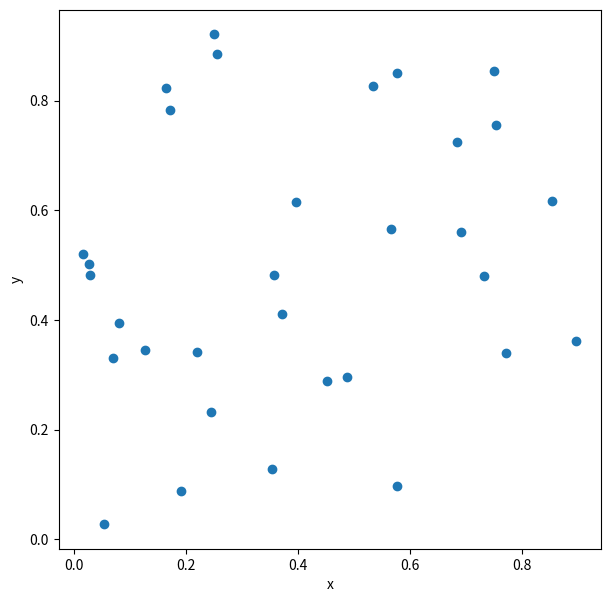

Python code for this plot: (Note: this script raises an exception after producing the figure.)
import numpy as np


def gen_random_tsp(ncity: int):
    # 座標
    locations = np.random.uniform(size=(ncity, 2))

    # 距離行列
    all_diffs = np.expand_dims(locations, axis=1) - np.expand_dims(locations, axis=0)
    distances = np.sqrt(np.sum(all_diffs**2, axis=-1))

    return locations, distances

import matplotlib.pyplot as plt


def show_plot(locs: np.ndarray):
    plt.figure(figsize=(7, 7))
    plt.xlabel("x")
    plt.ylabel("y")
    plt.scatter(*zip(*locations))
    plt.show()


ncity = 32
locations, distances = gen_random_tsp(ncity)

show_plot(locations)

from amplify import BinarySymbolGenerator

gen = BinarySymbolGenerator()
q = gen.array(ncity, ncity)

q_4city = BinarySymbolGenerator().array(4, 4)
q_4city  # 4都市の場合の実行例

from amplify import einsum

cost = einsum("ij,ni,nj->", distances, q, q.roll(-1, axis=0))

from amplify.constraint import one_hot
from amplify import sum_poly

# 行に対する制約
row_constraints = [one_hot(q[n]) for n in range(ncity)]

# 列に対する制約
col_constraints = [one_hot(q[:, i]) for i in range(ncity)]

constraints = sum(row_constraints) + sum(col_constraints)

constraints *= np.amax(distances)  # 制約条件の強さを設定
model = cost + constraints

from amplify import Solver
from amplify.client import FixstarsClient

client = FixstarsClient()
client.parameters.timeout = 5000  # タイムアウト5秒

solver = Solver(client)

result = solver.solve(model)
if len(result) == 0:
    raise RuntimeError("Any one of constraints is not satisfied.")

energy, values = result[0].energy, result[0].values

energy

q_values = q.decode(values)

route = np.where(np.array(q_values) == 1)[1]
print(route)

def show_route(route: list, distances: np.ndarray, locations: np.ndarray):
    ncity = len(route)
    path_length = sum(
        [distances[route[i]][route[(i + 1) % ncity]] for i in range(ncity)]
    )

    x = [i[0] for i in locations]
    y = [i[1] for i in locations]
    plt.figure(figsize=(7, 7))
    plt.title(f"path length: {path_length}")
    plt.xlabel("x")
    plt.ylabel("y")

    for i in range(ncity):
        r = route[i]
        n = route[(i + 1) % ncity]
        plt.plot([x[r], x[n]], [y[r], y[n]], "b-")
    plt.plot(x, y, "ro")
    plt.show()

    return path_length

show_route(route, distances, locations)

k = 0.5
model = cost + constraints * k * np.amax(distances)

client.parameters.timeout = 1000  # タイムアウト1秒
solver = Solver(client)

for i in range(2, 10):
    k = 0.1 * (i + 1)
    model = cost + constraints * k * np.amax(distances)
    result = solver.solve(model)

    print(f"k={k}")
    if len(result) == 0:
        print(f"Any one of constraints is not satisfied.")
        continue

    energy, values = result[0].energy, result[0].values

    q_values = q.decode(values)
    route = np.where(np.array(q_values) == 1)[1]
    show_route(route, distances, locations)

# 各行の非ゼロ最小値をリストで取得
d_min = np.array(
    [(distances[n][distances[n].nonzero()]).min() for n in range(ncity)]
).reshape(ncity, 1)

# コスト関数の係数を改変し定数項を加算
new_cost = einsum("ij,ni,nj->", (distances - d_min), q, q.roll(-1, axis=0)) + sum(d_min)

# 各行の最小値を引いた上で全要素の最大値を取得
new_model = new_cost + constraints * np.amax(distances - d_min)

# コスト関数変更前
for i in range(10):
    k = 0.05 * (i + 1)
    model = cost + constraints * k * np.amax(distances)
    result = solver.solve(model)

    print(f"k={k}")
    if len(result) == 0:
        print(f"Any one of constraints is not satisfied.")
        continue
    else:  # 制約を満たす解を得られたら終了
        q_values = q.decode(result[0].values)
        route = np.where(np.array(q_values) == 1)[1]
        show_route(route, distances, locations)
        break

# コスト関数変更後
for i in range(10):
    k = 0.05 * (i + 1)
    new_model = new_cost + constraints * k * np.amax(distances - d_min)
    result = solver.solve(new_model)

    print(f"k={k}")
    if len(result) == 0:
        print(f"Any one of constraints is not satisfied.")
        continue
    else:  # 制約を満たす解を得られたら終了
        q_values = q.decode(result[0].values)
        route = np.where(np.array(q_values) == 1)[1]
        show_route(route, distances, locations)
        break

# 変数テーブルの作成
gen = BinarySymbolGenerator()
q = gen.array(ncity, ncity)

# 変数テーブルの要素に値を設定
q[0, 0] = 1
for i in range(1, ncity):
    q[0, i] = 0
    q[i, 0] = 0

q

from amplify.constraint import penalty

# 順序に対する制約
pem_constraint = [
    penalty(q[ncity - 1, i] * q[1, j])
    for i in range(ncity)
    for j in range(i + 1, ncity)
]

# 行に対する制約
row_constraints = [one_hot(q[n]) for n in range(ncity)]

# 列に対する制約
col_constraints = [one_hot(q[:, i]) for i in range(ncity)]

constraints = sum(row_constraints) + sum(col_constraints) + sum(pem_constraint)

k = 1.0

# 各行の非ゼロ最小値をリストで取得
d_min = np.array(
    [(distances[n][distances[n].nonzero()]).min() for n in range(ncity)]
).reshape(ncity, 1)

# コスト関数の係数を改変し定数項を加算
cost = einsum("ij,ni,nj->", (distances - d_min), q, q.roll(-1, axis=0)) + sum(d_min)

model = cost + constraints * k * np.amax(distances - d_min)
result = solver.solve(model)

q_values = q.decode(result[0].values)
route = np.where(np.array(q_values) == 1)[1]
print(route)
show_route(route, distances, locations)